Run: headless pygame with SDL's dummy video driver; simulated clock (each Clock.tick advances the game by its frame time, no real sleeping); random seed 0; keys injected as events and as key.get_pressed() state; mouse plan: one left click at the window centre at the start of phase 2, then a move to the lower-right quarter at the start of phase 3.
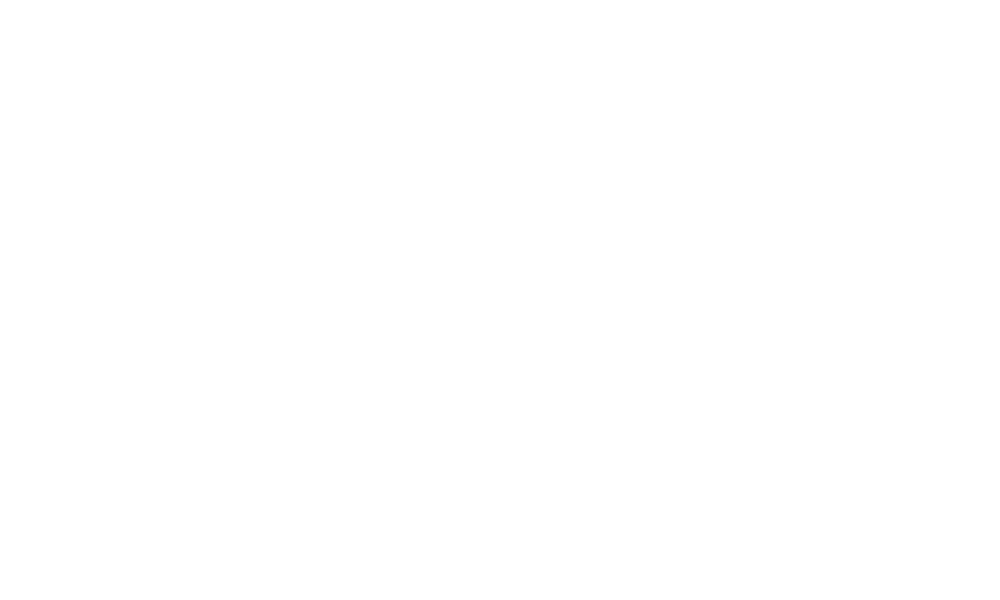
Frame 1 of 4 · flips 1–60 · no input
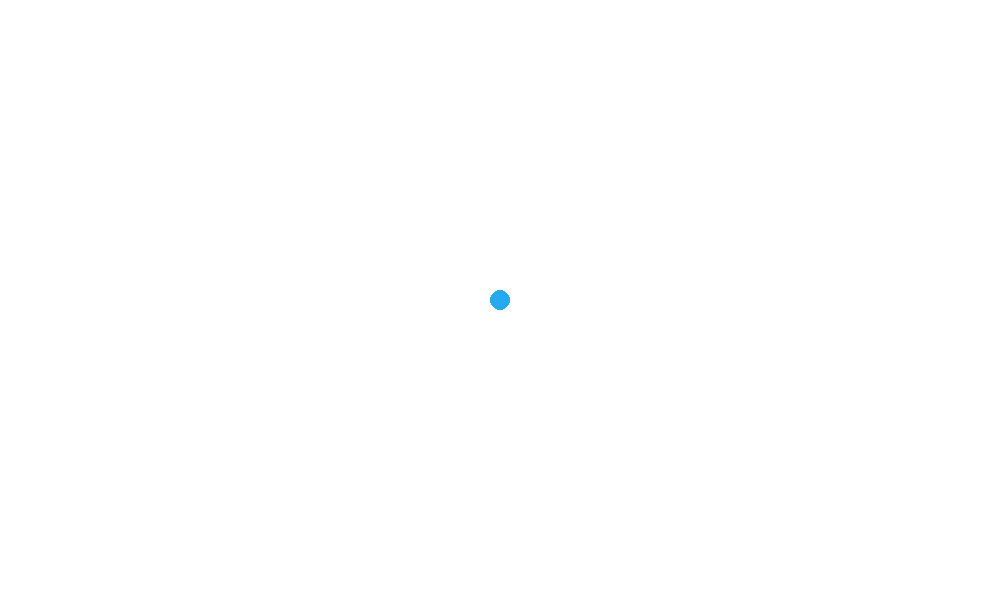
Frame 2 of 4 · flips 61–180 · clicked the window centre · tapped SPACE, RETURN · held RIGHT (→), D
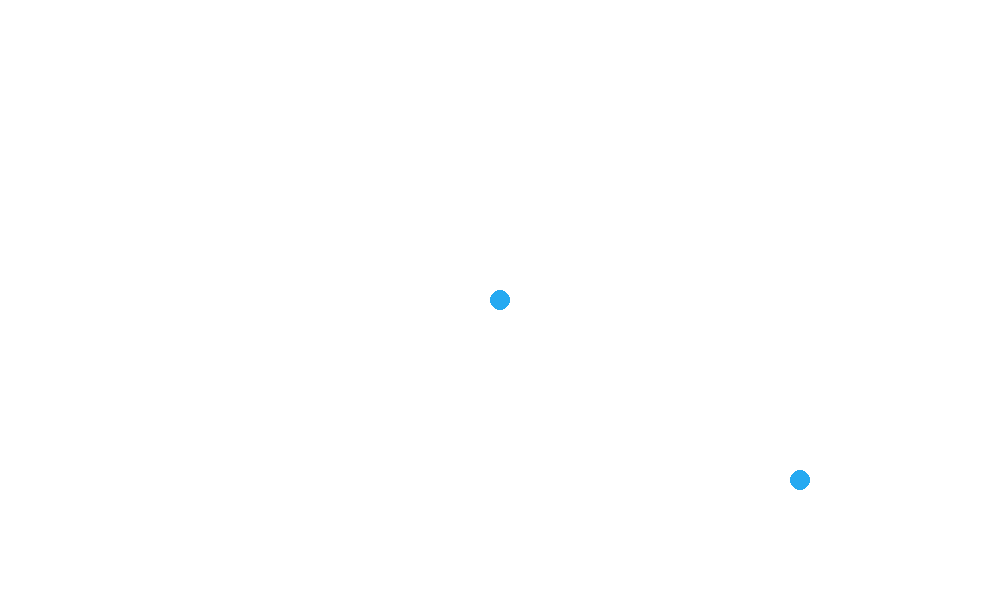
Frame 3 of 4 · flips 181–300 · moved the mouse to the lower-right quarter · held DOWN (↓), S
Frame 4 of 4 · flips 301–420 · held LEFT (←), A, UP (↑), W · screen unchanged from frame 3, image omitted

The pygame program that drew these frames:

######################匯入模組######################
import pygame
import sys
import random

######################初始化######################
pygame.init()  # 啟動pygame
width = 1000  # 設定視窗寬度
height = 600  # 設定視窗高度
######################建立視窗及物件######################
# 設定視窗大小
screen = pygame.display.set_mode((width, height))  # 建立視窗
# 設定視窗標題
pygame.display.set_caption("繪畫")  # 設定視窗標題
######################建立畫布######################
# 建立畫布
bg = pygame.Surface((width, height))  # 建立畫布
# 畫布為白色
bg.fill((255, 255, 255))
# 畫布為白色
######################循環偵測######################
paint = False  # 畫圖狀態
color = (0, 0, 0)  # 畫圖顏色 (R, G, B)
while True:  # 無限迴圈
    x, y = pygame.mouse.get_pos()  # 取得滑鼠座標
    for event in pygame.event.get():  # 取得事件
        if event.type == pygame.QUIT:  # 如果事件是關閉視窗 (X)
            sys.exit()  # 結束程式

        if event.type == pygame.MOUSEBUTTONDOWN:  # 如果事件是滑鼠按下
            paint = not (paint)  ## 切換畫圖狀態

        if paint:  # 繪圖狀態 (切換畫圖狀態)
            pygame.draw.circle(bg, color, (x, y), 10, 0)  # 跟隨滑鼠位置畫圓

        if paint == False:
            color = (
                random.randint(0, 255),
                random.randint(0, 255),
                random.randint(0, 255),
            )
        # 隨機顏色

    # 畫布顯示在視窗左上角
    screen.blit(bg, (0, 0))  # 畫布顯示在視窗左上角
    # 更新視窗
    pygame.display.update()  # 更新視窗
